Run: headless pygame with SDL's dummy video driver; simulated clock (each Clock.tick advances the game by its frame time, no real sleeping); random seed 0; keys injected as events and as key.get_pressed() state; no mouse input.
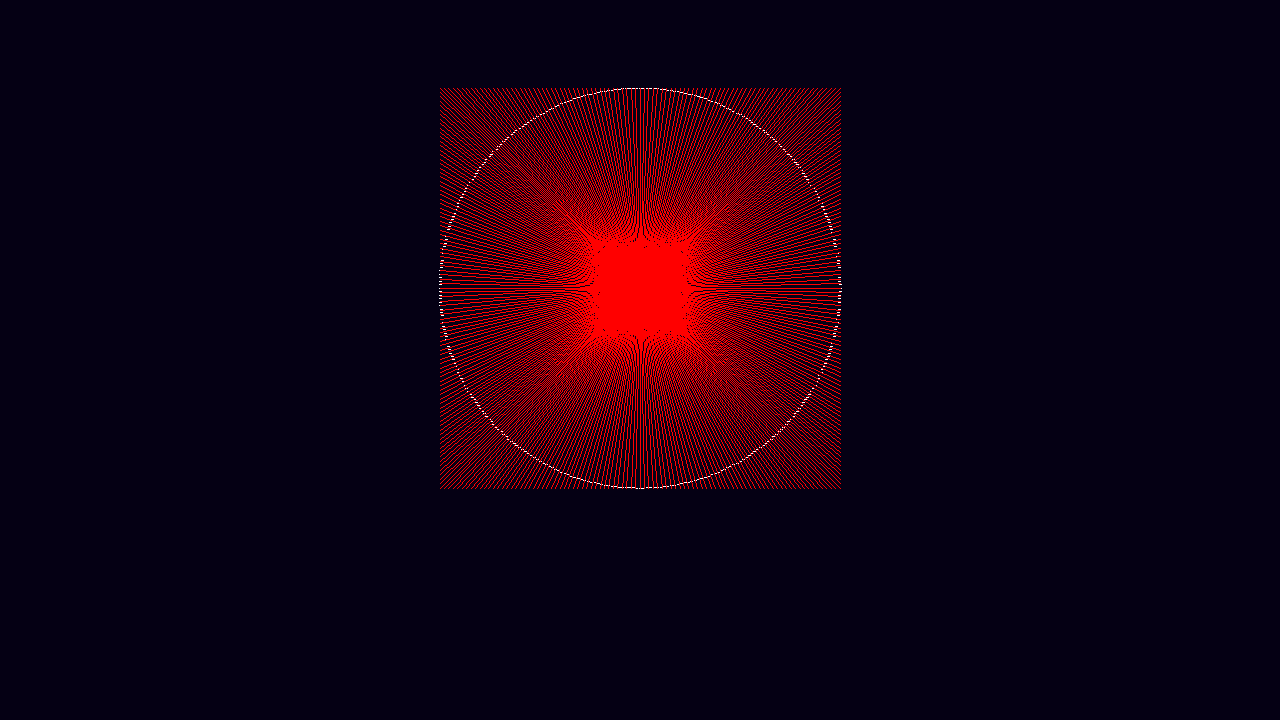
Frame 1 of 4 · flips 1–60 · no input
Frame 2 of 4 · flips 61–180 · tapped SPACE, RETURN · held RIGHT (→), D · screen unchanged from frame 1, image omitted
Frame 3 of 4 · flips 181–300 · held DOWN (↓), S · screen unchanged from frame 2, image omitted
Frame 4 of 4 · flips 301–420 · held LEFT (←), A, UP (↑), W · screen unchanged from frame 3, image omitted

The pygame program that drew these frames:

# Example file showing a circle moving on screen
import pygame
import math

# pygame setup
pygame.init()

SCREEN_SIZE = (1280, 720)
screen = pygame.display.set_mode(SCREEN_SIZE)
clock = pygame.time.Clock()
is_running = True
degrees_rotation = 0

SCREEN_CENTER	= (SCREEN_SIZE[0]/2, SCREEN_SIZE[1]/2)
SHAPE_CENTER 	= (SCREEN_SIZE[0]/2, SCREEN_SIZE[1]/2.5)
SIZE_MULTIPLIER = 200
SHAPE_PRECISION = 1
SHOULD_SPIN = False



# ______________________ SHAPES ______________________________

# CIRCLE
c1 = []
m1 = SIZE_MULTIPLIER
for o in range(0, 360 * SHAPE_PRECISION):
	x = round(math.cos(math.radians(o)), 3)
	y = round(math.sin(math.radians(o)), 3)
	c1.append( ( x, y ) )

circle = (c1, m1)

# SQUARE
c2 = []
m2 = SIZE_MULTIPLIER*2
for deg in range(0, 360*SHAPE_PRECISION):
	two = deg/SHAPE_PRECISION

	if two <= 45:
		x = 0.5
		y = -0.5 * two / 45

	elif 45 < two <= 90:
		x = 0.5 * (1 - (two - 45) / 45)  # Transition from (0.5, -0.5) to (0, -0.5)
		y = -0.5

	elif 90 < two <= 135:
		x = -0.5 * ((two - 90) / 45)  # Transition from (0, -0.5) to (-0.5, -0.5)
		y = -0.5

	elif 135 < two <= 180:
		x = -0.5
		y = -0.5 * (1 - (two - 135) / 45)  # Transition from (-0.5, -0.5) to (-0.5, 0)

	elif 180 < two <= 225:
		x = -0.5
		y = 0.5 * ((two - 180) / 45)  # Transition from (-0.5, 0) to (-0.5, 0.5)

	elif 225 < two <= 270:
		x = -0.5 * (1 - (two - 225) / 45)  # Transition from (-0.5, 0.5) to (0, 0.5)
		y = 0.5

	elif 270 < two <= 315:
		x = 0.5 * ((two - 270) / 45)  # Transition from (0, 0.5) to (0.5, 0.5)
		y = 0.5

	elif 315 < two < 360:
		x = 0.5
		y = 0.5 * (1 - (two - 315) / 45)  # Transition from (0.5, 0.5) to (0.5, 0)

	c2.append((x, y))

square = (c2, m2)

# HEART
c3 = []
m3 = SIZE_MULTIPLIER*0.945
for deg in range(0, 360*SHAPE_PRECISION):
	radians = math.radians(deg)  # Convert degrees to radians
	x = math.sin(radians) ** 3
	y = -(1 / 16) * (13 * math.cos(radians) - 5 * math.cos(2 * radians) - 2 * math.cos(3 * radians) - math.cos(4 * radians))
	
	c3.append((x, y))

heart = (c3, m3)

# _________________________ FUNCTIONS ___________________________

# draw shape
def drawShape(shape, rotation = 0, color = (255, 255, 255), type = "line"):
	shape_coords = rotate_points(shape[0], rotation)
	multiplier = shape[1]

	for i in range(len(shape_coords)):
		if type == "line":
			pygame.draw.line(screen, color, SHAPE_CENTER, (SHAPE_CENTER[0] + shape_coords[i][0]*multiplier, SHAPE_CENTER[1] + shape_coords[i][1]*multiplier))

		elif type == "outline":
			pos1 = (SHAPE_CENTER[0] + shape_coords[i][0]*multiplier, SHAPE_CENTER[1] + shape_coords[i][1]*multiplier)
			if i == len(shape_coords):
				pos2 = (SHAPE_CENTER[0] + shape_coords[0][0]*multiplier, SHAPE_CENTER[1] + shape_coords[0][1]*multiplier)
			else:
				pos2 = (SHAPE_CENTER[0] + shape_coords[i][0]*multiplier, SHAPE_CENTER[1] + shape_coords[i][1]*multiplier)

			pygame.draw.line(screen, color, pos1, pos2, 3)
	


		elif type == "d_outline":
			pos = (SHAPE_CENTER[0] + shape_coords[i][0]*multiplier, SHAPE_CENTER[1] + shape_coords[i][1]*multiplier)
			pygame.draw.line(screen, color, pos, pos)

		else:
			raise Exception("Invalid type")


# Rotate in 2d
def rotate_points(points, angle_degrees):
	angle_radians = math.radians(angle_degrees)  # Convert degrees to radians
	cos_theta = math.cos(angle_radians)
	sin_theta = math.sin(angle_radians)

	rotated_points = [
		(x * cos_theta - y * sin_theta, x * sin_theta + y * cos_theta)
		for x, y in points
	]

	return rotated_points



# _________________________ MAIN LOOP ___________________________

while is_running:
	# poll for events
	# pygame.QUIT event means the user clicked X to close your window
	for event in pygame.event.get():
		if event.type == pygame.QUIT:
			is_running = False

	# fill the screen with a color to wipe away anything from last frame
	screen.fill(color=(5, 0, 20))

	# Each frame draw:
	if SHOULD_SPIN:
		degrees_rotation += 1
		if degrees_rotation >= 360:
			degrees_rotation = 0


	c = (255, 0, 0)
	drawShape(circle, type = "outline")
	# drawShape(heart, degrees_rotation, c, type = "outline")
	drawShape(square, degrees_rotation, c, type = "line")



	# flip() the display to draw
	pygame.display.flip()

	# limits FPS
	clock.tick(75)

pygame.quit()
